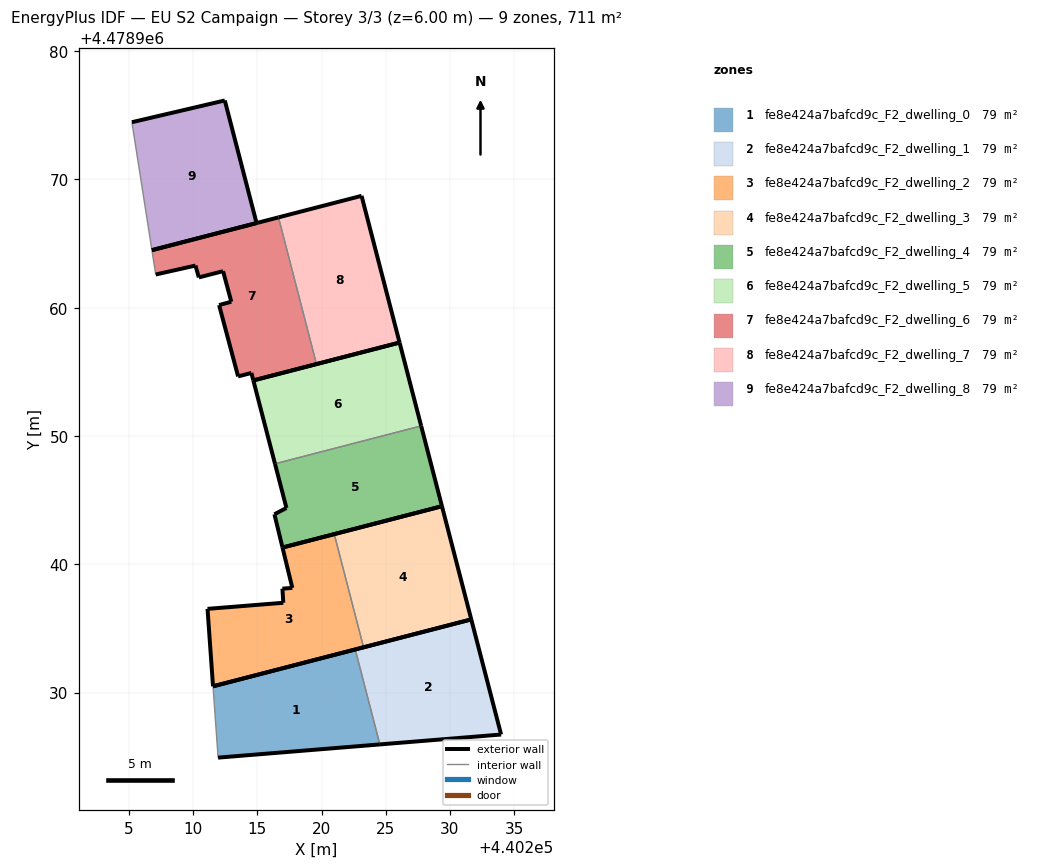
=== STOREY PLAN SPEC (per zone: floor XY polygon, exterior-wall plan segments, windows/doors) ===
zone 1: fe8e424a7bafcd9c_F2_dwelling_0  (79.0 m²)
  floor: (440224.54, 4478925.96) (440222.62, 4478933.36) (440211.54, 4478930.49) (440211.93, 4478924.93)
  exterior wall: (440224.54, 4478925.96) – (440211.93, 4478924.93)  [12.7 m]
  exterior wall: (440211.54, 4478930.49) – (440222.62, 4478933.36)  [11.5 m]
  interior walls: 2
zone 2: fe8e424a7bafcd9c_F2_dwelling_1  (79.0 m²)
  floor: (440233.99, 4478926.73) (440231.67, 4478935.71) (440222.62, 4478933.36) (440224.54, 4478925.96)
  exterior wall: (440233.99, 4478926.73) – (440224.54, 4478925.96)  [9.5 m]
  exterior wall: (440222.62, 4478933.36) – (440231.67, 4478935.71)  [9.3 m]
  exterior wall: (440231.67, 4478935.71) – (440233.99, 4478926.73)  [9.3 m]
  interior walls: 1
zone 3: fe8e424a7bafcd9c_F2_dwelling_2  (79.0 m²)
  floor: (440223.27, 4478933.53) (440220.99, 4478942.35) (440216.96, 4478941.31) (440217.72, 4478938.16) (440216.95, 4478938.10) (440217.02, 4478937.00) (440211.11, 4478936.53) (440211.54, 4478930.49)
  exterior wall: (440216.96, 4478941.31) – (440220.99, 4478942.35)  [4.2 m]
  exterior wall: (440223.27, 4478933.53) – (440211.54, 4478930.49)  [12.1 m]
  exterior wall: (440211.54, 4478930.49) – (440211.11, 4478936.53)  [6.1 m]
  exterior wall: (440211.11, 4478936.53) – (440217.02, 4478937.00)  [5.9 m]
  exterior wall: (440217.02, 4478937.00) – (440216.95, 4478938.10)  [1.1 m]
  exterior wall: (440216.95, 4478938.10) – (440217.72, 4478938.16)  [0.8 m]
  exterior wall: (440217.72, 4478938.16) – (440216.96, 4478941.31)  [3.2 m]
  interior walls: 1
zone 4: fe8e424a7bafcd9c_F2_dwelling_3  (79.0 m²)
  floor: (440231.67, 4478935.71) (440229.38, 4478944.53) (440220.99, 4478942.35) (440223.27, 4478933.53)
  exterior wall: (440231.67, 4478935.71) – (440223.27, 4478933.53)  [8.7 m]
  exterior wall: (440220.99, 4478942.35) – (440229.38, 4478944.53)  [8.7 m]
  exterior wall: (440229.38, 4478944.53) – (440231.67, 4478935.71)  [9.1 m]
  interior walls: 1
zone 5: fe8e424a7bafcd9c_F2_dwelling_4  (79.0 m²)
  floor: (440229.38, 4478944.53) (440227.76, 4478950.79) (440216.37, 4478947.84) (440217.26, 4478944.39) (440216.32, 4478943.90) (440216.96, 4478941.31)
  exterior wall: (440227.76, 4478950.79) – (440229.38, 4478944.53)  [6.5 m]
  exterior wall: (440229.38, 4478944.53) – (440216.96, 4478941.31)  [12.8 m]
  exterior wall: (440216.96, 4478941.31) – (440216.32, 4478943.90)  [2.7 m]
  exterior wall: (440216.32, 4478943.90) – (440217.26, 4478944.39)  [1.1 m]
  exterior wall: (440217.26, 4478944.39) – (440216.37, 4478947.84)  [3.6 m]
  interior walls: 1
zone 6: fe8e424a7bafcd9c_F2_dwelling_5  (79.0 m²)
  floor: (440227.76, 4478950.79) (440226.08, 4478957.29) (440214.68, 4478954.33) (440216.37, 4478947.84)
  exterior wall: (440216.37, 4478947.84) – (440214.68, 4478954.33)  [6.7 m]
  exterior wall: (440214.68, 4478954.33) – (440226.08, 4478957.29)  [11.8 m]
  exterior wall: (440226.08, 4478957.29) – (440227.76, 4478950.79)  [6.7 m]
  interior walls: 1
zone 7: fe8e424a7bafcd9c_F2_dwelling_6  (79.0 m²)
  floor: (440219.60, 4478955.61) (440216.64, 4478967.04) (440206.77, 4478964.49) (440207.07, 4478962.59) (440210.17, 4478963.29) (440210.43, 4478962.37) (440212.32, 4478962.85) (440212.96, 4478960.47) (440212.01, 4478960.21) (440213.49, 4478954.65) (440214.53, 4478954.92) (440214.68, 4478954.33)
  exterior wall: (440212.01, 4478960.21) – (440212.96, 4478960.47)  [1.0 m]
  exterior wall: (440212.96, 4478960.47) – (440212.32, 4478962.85)  [2.5 m]
  exterior wall: (440212.32, 4478962.85) – (440210.43, 4478962.37)  [1.9 m]
  exterior wall: (440210.43, 4478962.37) – (440210.17, 4478963.29)  [1.0 m]
  exterior wall: (440210.17, 4478963.29) – (440207.07, 4478962.59)  [3.2 m]
  exterior wall: (440206.77, 4478964.49) – (440216.64, 4478967.04)  [10.2 m]
  exterior wall: (440219.60, 4478955.61) – (440214.68, 4478954.33)  [5.1 m]
  exterior wall: (440214.68, 4478954.33) – (440214.53, 4478954.92)  [0.6 m]
  exterior wall: (440214.53, 4478954.92) – (440213.49, 4478954.65)  [1.1 m]
  exterior wall: (440213.49, 4478954.65) – (440212.01, 4478960.21)  [5.8 m]
  interior walls: 2
zone 8: fe8e424a7bafcd9c_F2_dwelling_7  (79.0 m²)
  floor: (440226.08, 4478957.29) (440223.12, 4478968.72) (440216.64, 4478967.04) (440219.60, 4478955.61)
  exterior wall: (440226.08, 4478957.29) – (440219.60, 4478955.61)  [6.7 m]
  exterior wall: (440216.64, 4478967.04) – (440223.12, 4478968.72)  [6.7 m]
  exterior wall: (440223.12, 4478968.72) – (440226.08, 4478957.29)  [11.8 m]
  interior walls: 1
zone 9: fe8e424a7bafcd9c_F2_dwelling_8  (79.0 m²)
  floor: (440214.93, 4478966.60) (440212.46, 4478976.16) (440205.22, 4478974.46) (440206.77, 4478964.49)
  exterior wall: (440205.22, 4478974.46) – (440212.46, 4478976.16)  [7.4 m]
  exterior wall: (440212.46, 4478976.16) – (440214.93, 4478966.60)  [9.9 m]
  exterior wall: (440214.93, 4478966.60) – (440206.77, 4478964.49)  [8.4 m]
  interior walls: 1

=== DERIVED (storey summary) ===
Building: EU S2 Campaign
Storey: 3 of 3  (floor level z = 6.00 m)
Storey gross floor area: 711.3 m²
Zones on this storey: 9
  - fe8e424a7bafcd9c_F2_dwelling_0: floor 79.0 m²; exterior wall 24.1 m (72.3 m²); WWR 0.0%
  - fe8e424a7bafcd9c_F2_dwelling_1: floor 79.0 m²; exterior wall 28.1 m (84.3 m²); WWR 0.0%
  - fe8e424a7bafcd9c_F2_dwelling_2: floor 79.0 m²; exterior wall 33.4 m (100.1 m²); WWR 0.0%
  - fe8e424a7bafcd9c_F2_dwelling_3: floor 79.0 m²; exterior wall 26.5 m (79.4 m²); WWR 0.0%
  - fe8e424a7bafcd9c_F2_dwelling_4: floor 79.0 m²; exterior wall 26.6 m (79.8 m²); WWR 0.0%
  - fe8e424a7bafcd9c_F2_dwelling_5: floor 79.0 m²; exterior wall 25.2 m (75.6 m²); WWR 0.0%
  - fe8e424a7bafcd9c_F2_dwelling_6: floor 79.0 m²; exterior wall 32.2 m (96.7 m²); WWR 0.0%
  - fe8e424a7bafcd9c_F2_dwelling_7: floor 79.0 m²; exterior wall 25.2 m (75.6 m²); WWR 0.0%
  - fe8e424a7bafcd9c_F2_dwelling_8: floor 79.0 m²; exterior wall 25.7 m (77.2 m²); WWR 0.0%
Zone adjacency (shared interzone walls):
  - fe8e424a7bafcd9c_F2_dwelling_0 ↔ fe8e424a7bafcd9c_F2_dwelling_1
  - fe8e424a7bafcd9c_F2_dwelling_2 ↔ fe8e424a7bafcd9c_F2_dwelling_3
  - fe8e424a7bafcd9c_F2_dwelling_4 ↔ fe8e424a7bafcd9c_F2_dwelling_5
  - fe8e424a7bafcd9c_F2_dwelling_6 ↔ fe8e424a7bafcd9c_F2_dwelling_7